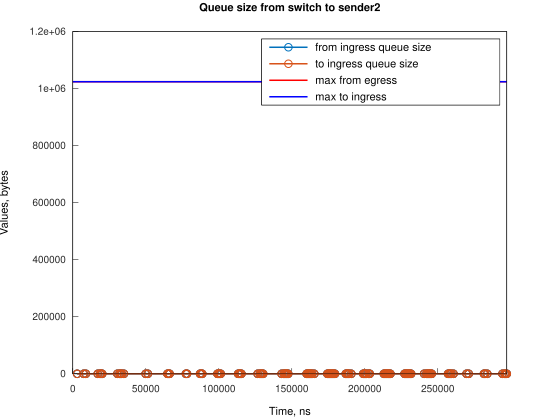

Values plotted in this chart, from the file beside it:
Time, from_ingress_queue_size, to_ingress_queue_size
2984, 1, nan
2984, 0, 0
7455, 1, 0
7455, 0, 0
8943, 1, 0
8943, 0, 0
17139, 1, 0
17140, 0, 0
18628, 1, 0
18629, 0, 0
19377, 1, 0
19377, 0, 0
20122, 1, 0
20122, 0, 0
30548, 1, 0
30548, 0, 0
32043, 1, 0
32043, 0, 0
32786, 1, 0
32786, 0, 0
33533, 1, 0
33533, 0, 0
35020, 1, 0
35020, 0, 0
49922, 1, 0
49922, 0, 0
51411, 1, 0
51411, 0, 0
64823, 1, 0
64823, 0, 0
65568, 1, 0
65568, 0, 0
66315, 1, 0
66315, 0, 0
77489, 1, 0
77489, 0, 0
78234, 1, 0
78234, 0, 0
87175, 1, 0
87175, 0, 0
87920, 1, 0
87920, 0, 0
88664, 1, 0
88664, 0, 0
99096, 1, 0
99096, 0, 0
99841, 1, 0
99841, 0, 0
100585, 1, 0
100585, 0, 0
101330, 1, 0
101330, 0, 0
113252, 1, 0
113252, 0, 0
113997, 1, 0
113997, 0, 0
114742, 1, 0
114742, 0, 0
115486, 1, 0
115486, 0, 0
... 144 more rows
